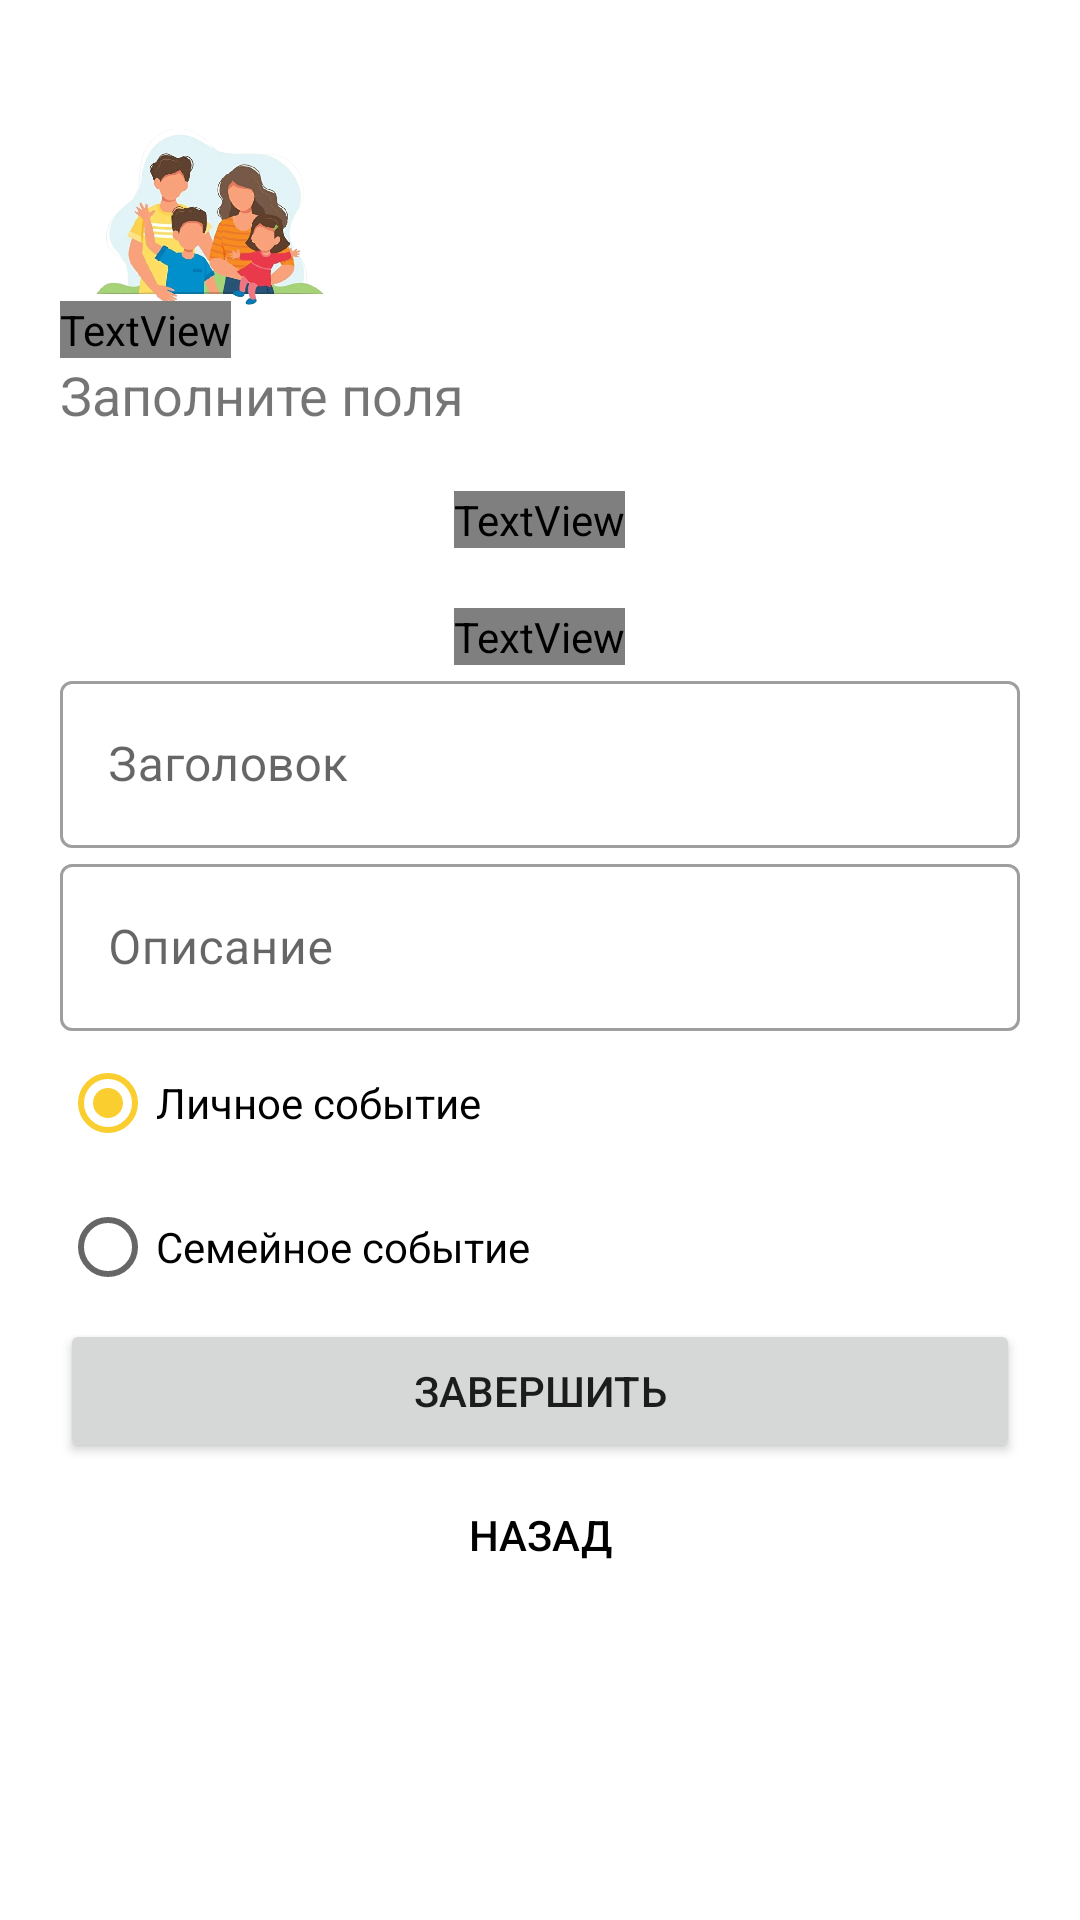

Write the Android layout XML for this screen, with the resource values it uses.
<!-- AndroidManifest.xml: application theme Theme.CalendarV3 -->
<!-- res/layout/activity_create_new_event.xml -->
<?xml version="1.0" encoding="utf-8"?>
<ScrollView
    xmlns:android="http://schemas.android.com/apk/res/android"
    xmlns:tools="http://schemas.android.com/tools"
    xmlns:app="http://schemas.android.com/apk/res-auto"
    android:layout_width="match_parent"
    android:layout_height="match_parent"
    tools:context=".Pages.CreateNewEvent"
    android:padding="20dp"
    android:background="@color/white">
  <LinearLayout
      android:layout_width="match_parent"
      android:layout_height="match_parent"
      android:orientation="vertical">
    <ImageView
        android:id="@+id/logoImage"
        android:layout_width="100dp"
        android:layout_height="100dp"
        android:src="@drawable/splash"
        android:transitionName="logo_image"/>

    <TextView
        android:id="@+id/logoText"
        android:layout_width="wrap_content"
        android:layout_height="wrap_content"
        android:layout_marginTop="-20dp"
        android:fontFamily="@font/bangers"
        android:text="@string/createNewEvent"
        android:textColor="@color/black"
        android:textSize="40sp"
        android:transitionName="logo_text" />
    <TextView
        android:id="@+id/sloganText"
        android:layout_width="wrap_content"
        android:layout_height="wrap_content"
        android:text="@string/fillTextFields"
        android:textSize="18sp"
        android:transitionName="logo_desc"/>

  <LinearLayout
      android:layout_width="match_parent"
      android:layout_height="wrap_content"
      android:orientation="vertical"
      android:layout_marginTop="20dp"
      android:layout_marginBottom="20dp">
    <TextView
        android:layout_width="wrap_content"
        android:layout_height="wrap_content"
        android:id="@+id/selectedDay"
        android:hint="@string/selectedDay"
        android:textSize="30sp"
        android:textColor="@color/black"
        android:layout_gravity="center"
        android:fontFamily="@font/antic"
        android:layout_marginBottom="20dp"
        android:gravity="center"/>
    <TextView
        android:layout_width="wrap_content"
        android:layout_height="wrap_content"
        android:id="@+id/selectedTime"
        android:hint="@string/selectedTime"
        android:textSize="30sp"
        android:textColor="@color/black"
        android:layout_gravity="center"
        android:fontFamily="@font/antic"
        android:background="@android:color/transparent"
        android:gravity="center"/>

    <com.google.android.material.textfield.TextInputLayout
        android:id="@+id/eventTitle"
        android:layout_width="match_parent"
        android:layout_height="wrap_content"
        android:hint="@string/eventTitle"
        android:transitionName="anim_login"
        style="@style/Widget.MaterialComponents.TextInputLayout.OutlinedBox">
      <com.google.android.material.textfield.TextInputEditText
          android:layout_width="match_parent"
          android:layout_height="wrap_content"
          android:inputType="text"/>

    </com.google.android.material.textfield.TextInputLayout>
    <com.google.android.material.textfield.TextInputLayout
        android:id="@+id/eventDesc"
        android:layout_width="match_parent"
        android:layout_height="wrap_content"
        android:hint="@string/eventDesc"
        android:transitionName="anim_login"
        style="@style/Widget.MaterialComponents.TextInputLayout.OutlinedBox">
      <com.google.android.material.textfield.TextInputEditText
          android:layout_width="match_parent"
          android:layout_height="wrap_content"
          android:inputType="text"/>
    </com.google.android.material.textfield.TextInputLayout>

    <RadioGroup
        android:id="@+id/radioGroup"
        android:layout_width="match_parent"
        android:layout_height="wrap_content"
        android:orientation="vertical">
      <RadioButton
          android:id="@+id/personRadioButton"
          android:layout_width="wrap_content"
          android:layout_height="wrap_content"
          android:text="@string/personEventRadio"
          android:textColor="@color/black"
          android:checked="true"/>
      <RadioButton
          android:id="@+id/familyRadioButton"
          android:layout_width="wrap_content"
          android:layout_height="wrap_content"
          android:text="@string/familyEventRadio"
          android:textColor="@color/black"/>
    </RadioGroup>

    <Button
        android:id="@+id/endCreateEvent"
        android:layout_width="match_parent"
        android:layout_height="wrap_content"
        android:text="@string/endRegistration"/>
    <Button
        android:id="@+id/back"
        android:layout_width="match_parent"
        android:layout_height="wrap_content"
        android:text="@string/back"
        android:textColor="@color/black"
        android:background="@android:color/transparent" />


  </LinearLayout>

  </LinearLayout>

  </ScrollView>
<!-- resources referenced by this layout -->
<resources>
  <color name="black">#FF000000</color>
  <color name="white">#FFFFFFFF</color>
  <!-- drawable splash: png bitmap (drawable, 208465 bytes) -->
  <string name="back">Назад</string>
  <string name="createNewEvent">Создание нового события</string>
  <string name="endRegistration">Завершить</string>
  <string name="eventDesc">Описание</string>
  <string name="eventTitle">Заголовок</string>
  <string name="familyEventRadio">Семейное событие</string>
  <string name="fillTextFields">Заполните поля</string>
  <string name="personEventRadio">Личное событие</string>
  <string name="selectedDay">Выберите дату</string>
  <string name="selectedTime">Выберите время</string>
  <style name="Theme.CalendarV3" parent="Theme.MaterialComponents.DayNight.NoActionBar">
          
          <item name="colorPrimary">@color/black</item>
          <item name="colorPrimaryVariant">@color/black</item>
          <item name="colorOnPrimary">@color/white</item>
          
          <item name="colorSecondary">@color/yellow</item>
          <item name="colorSecondaryVariant">@color/yellow</item>
          <item name="colorOnSecondary">@color/black</item>
          
          <item name="android:statusBarColor" tools:targetApi="l">?attr/colorPrimaryVariant</item>
          
          <item name="android:windowContentTransitions">true</item>
  
      </style>
  <color name="yellow">#face2f</color>
</resources>
